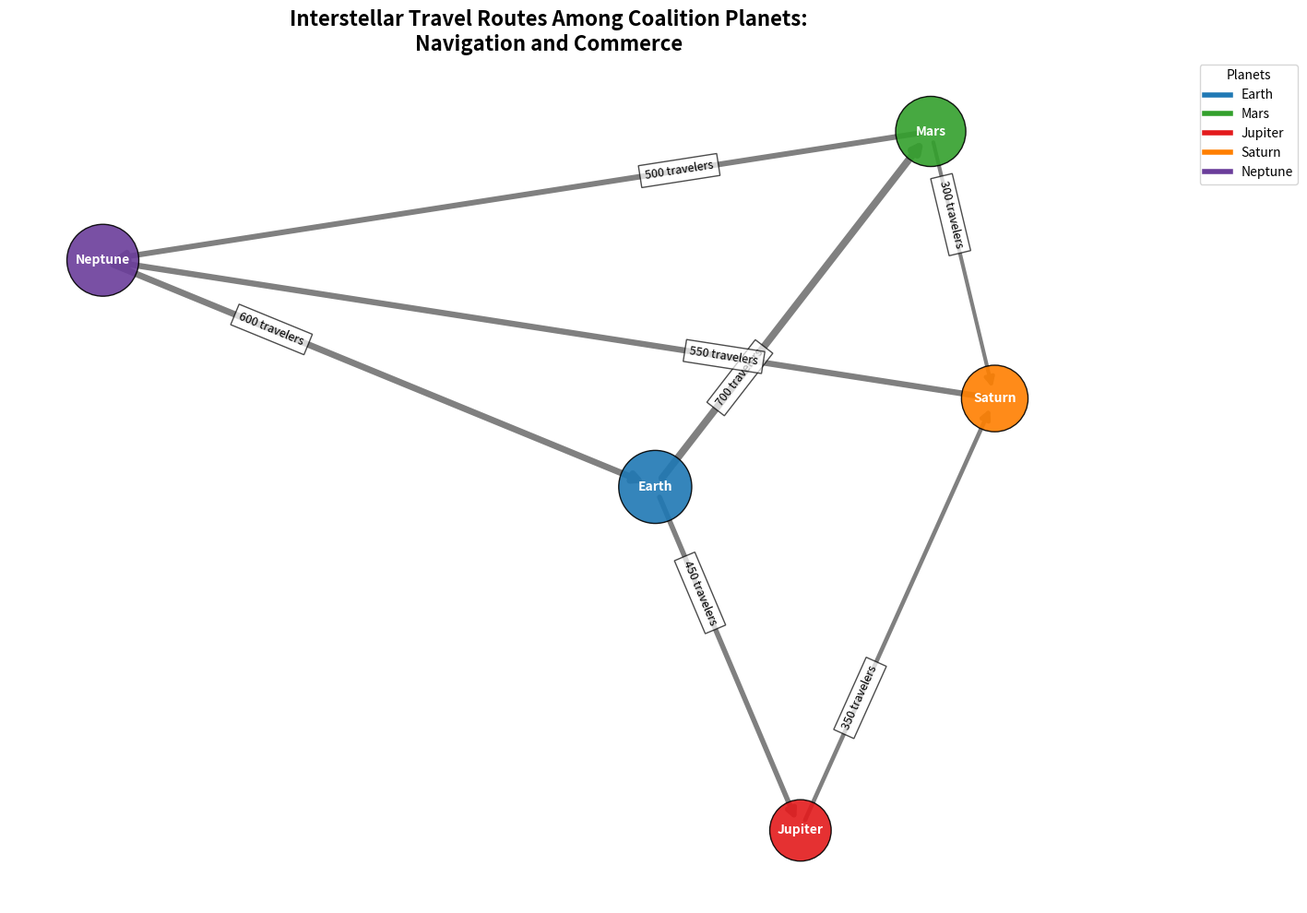

Recreate this plot in Python.
import matplotlib.pyplot as plt
import networkx as nx

# Backstory: The Chart of Interstellar Travel - Navigating the Stars
# This graph represents interstellar travel routes among a coalition of planets and their trade volume.
# The routes illustrate how connected the planets are in terms of commerce and travel.

# Define planets (nodes) in the coalition
planets = ['Earth', 'Mars', 'Jupiter', 'Saturn', 'Neptune']

# Define travel routes (directed edges) with travel and trade volumes
travel_routes = [
    ('Earth', 'Mars', 700),      # 700 travelers
    ('Earth', 'Jupiter', 450),   # 450 travelers
    ('Mars', 'Saturn', 300),     # 300 travelers
    ('Saturn', 'Neptune', 550),  # 550 travelers
    ('Neptune', 'Earth', 600),   # 600 travelers
    ('Jupiter', 'Saturn', 350),  # 350 travelers
    ('Mars', 'Neptune', 500)     # 500 travelers
]

# Create a directed graph
G = nx.DiGraph()
G.add_nodes_from(planets)

# Add edges with weights
for source, dest, volume in travel_routes:
    G.add_edge(source, dest, weight=volume)

# Calculate total travel volume per planet (inbound + outbound)
travel_volumes = {planet: sum(d['weight'] for u, v, d in G.edges(planet, data=True)) + 
                              sum(d['weight'] for u, v, d in G.in_edges(planet, data=True)) for planet in planets}

# Assign node sizes based on total travel volume
node_sizes = [1500 + travel_volumes[planet] for planet in planets]

# Define positions using a spring layout
pos = nx.spring_layout(G)

# Extract weights for edge labels and widths
edge_labels = {(u, v): f'{d["weight"]} travelers' for u, v, d in G.edges(data=True)}
edge_widths = [1 + G[u][v]['weight'] / 150 for u, v in G.edges()]

# Define color maps for nodes and edges
node_colors = ['#1f78b4', '#33a02c', '#e31a1c', '#ff7f00', '#6a3d9a']

# Plotting the graph
plt.figure(figsize=(12, 10))
nx.draw_networkx_nodes(G, pos, node_size=node_sizes, node_color=node_colors, alpha=0.9, edgecolors='black')
nx.draw_networkx_edges(G, pos, edgelist=G.edges, edge_color='gray', arrows=True, arrowsize=15, width=edge_widths)
nx.draw_networkx_labels(G, pos, font_size=10, font_weight='bold', font_color="white")

# Add edge labels with an offset
nx.draw_networkx_edge_labels(G, pos, edge_labels=edge_labels, font_size=9, label_pos=0.3, bbox=dict(facecolor='white', alpha=0.7))

# Title and layout adjustments
plt.title('Interstellar Travel Routes Among Coalition Planets:\nNavigation and Commerce', fontsize=16, fontweight='bold')
plt.axis('off')
plt.tight_layout()

# Create a custom legend
legend_lines = [plt.Line2D([0], [0], color=node_colors[i], lw=4) for i in range(len(planets))]
plt.legend(legend_lines, planets, title="Planets", loc='upper right', bbox_to_anchor=(1.2, 1))

# Display the plot
plt.show()
